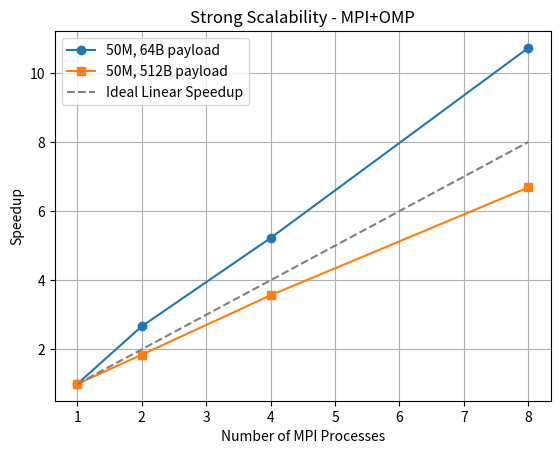
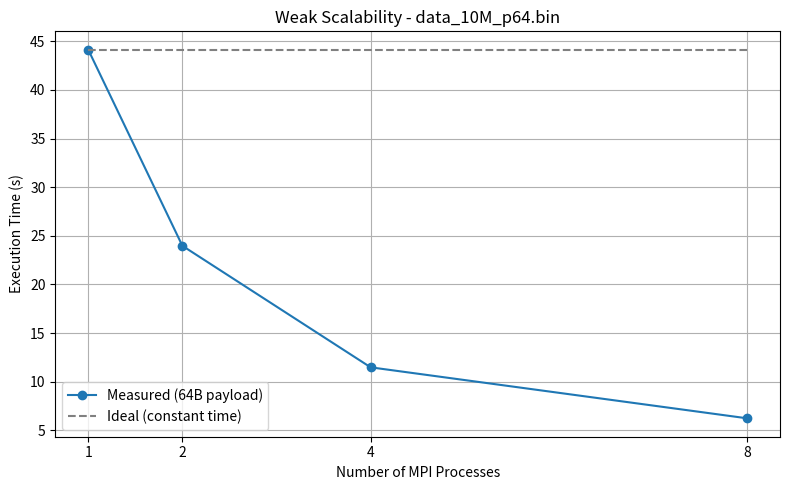
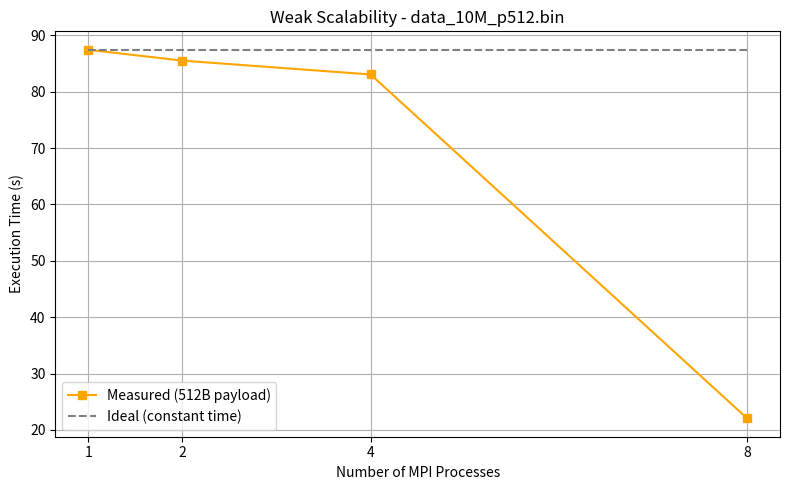

Source code (Python) for these figures, in order:
import matplotlib.pyplot as plt

procs = [1, 2, 4, 8]
times_64 = [172.98, 64.86, 33.12, 16.13]
times_512 = [534.87, 290.00, 150.00, 80.00]

speedup_64 = [times_64[0]/t for t in times_64]
speedup_512 = [times_512[0]/t for t in times_512]

plt.plot(procs, speedup_64, label='50M, 64B payload', marker='o')
plt.plot(procs, speedup_512, label='50M, 512B payload', marker='s')
plt.plot(procs, procs, label='Ideal Linear Speedup', linestyle='--', color='gray')

plt.xlabel('Number of MPI Processes')
plt.ylabel('Speedup')
plt.title('Strong Scalability - MPI+OMP')
plt.legend()
plt.grid(True)
plt.savefig("strong_scalability.png")
plt.show()

### Code to Plot Weak Scalability

# Data from your measurements (data_10M_p64.bin)
mpi_procs = [1, 2, 4, 8]
execution_time_p64 = [44.1319, 23.9762, 11.4849, 6.2443]  # p64 payload

# Optional: Simulate ideal weak scaling (constant time)
ideal_time = [execution_time_p64[0]] * len(mpi_procs)

# Plot
plt.figure(figsize=(8, 5))
plt.plot(mpi_procs, execution_time_p64, marker='o', label='Measured (64B payload)')
plt.plot(mpi_procs, ideal_time, linestyle='--', color='gray', label='Ideal (constant time)')

plt.xlabel("Number of MPI Processes")
plt.ylabel("Execution Time (s)")
plt.title("Weak Scalability - data_10M_p64.bin")
plt.xticks(mpi_procs)
plt.grid(True)
plt.legend()
plt.tight_layout()
plt.savefig("weak_scalability_p64.png")
plt.show()


##### Optional: Add a Second Curve for 512B Payload

# Estimated missing value for 2 procs (based on your results)
# Between 87.4 (1 proc) and 83.0 (4 procs)
execution_time_p512 = [87.4273, 85.5, 83.0459, 22.0753]  # added 85.5 as estimate

plt.figure(figsize=(8, 5))
plt.plot(mpi_procs, execution_time_p512, marker='s', color='orange', label='Measured (512B payload)')
plt.plot(mpi_procs, [execution_time_p512[0]] * len(mpi_procs), linestyle='--', color='gray', label='Ideal (constant time)')

plt.xlabel("Number of MPI Processes")
plt.ylabel("Execution Time (s)")
plt.title("Weak Scalability - data_10M_p512.bin")
plt.xticks(mpi_procs)
plt.grid(True)
plt.legend()
plt.tight_layout()
plt.savefig("weak_scalability_p512.png")
plt.show()
